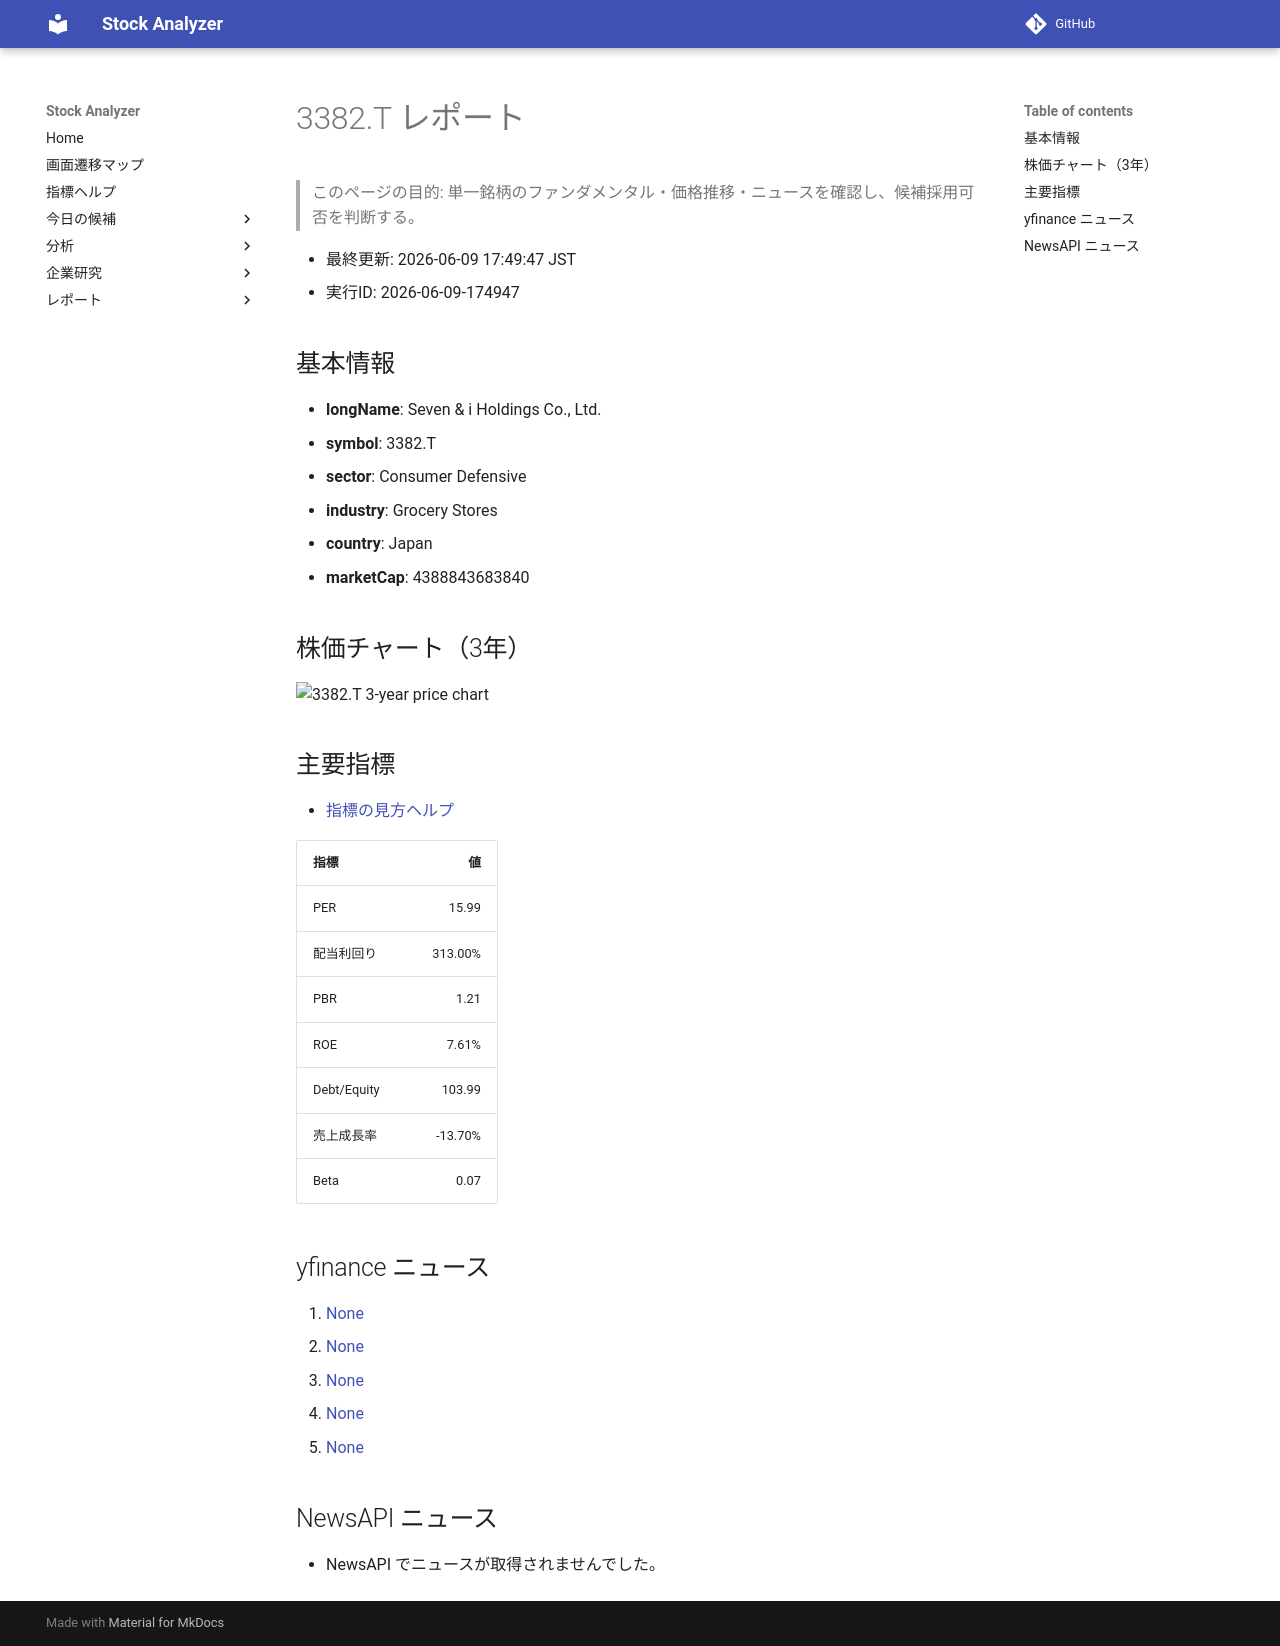

repository: Yumi-note/Making-APP · page: reports/2026-06-09/174947/3382_T/index.html · generator: mkdocs

# 3382.T レポート

> このページの目的: 単一銘柄のファンダメンタル・価格推移・ニュースを確認し、候補採用可否を判断する。

- 最終更新: 2026-06-09 17:49:47 JST
- 実行ID: 2026-06-09-174947

## 基本情報

- **longName**: Seven & i Holdings Co., Ltd.
- **symbol**: 3382.T
- **sector**: Consumer Defensive
- **industry**: Grocery Stores
- **country**: Japan
- **marketCap**: 4388843683840

## 株価チャート（3年）

![3382.T 3-year price chart](3382_T_3y.png)

## 主要指標

- [指標の見方ヘルプ](../../../../indicators.md)

| 指標 | 値 |
|---|---:|
| PER | 15.99 |
| 配当利回り | 313.00% |
| PBR | 1.21 |
| ROE | 7.61% |
| Debt/Equity | 103.99 |
| 売上成長率 | -13.70% |
| Beta | 0.07 |

## yfinance ニュース

1. [None](None)
2. [None](None)
3. [None](None)
4. [None](None)
5. [None](None)

## NewsAPI ニュース

- NewsAPI でニュースが取得されませんでした。
